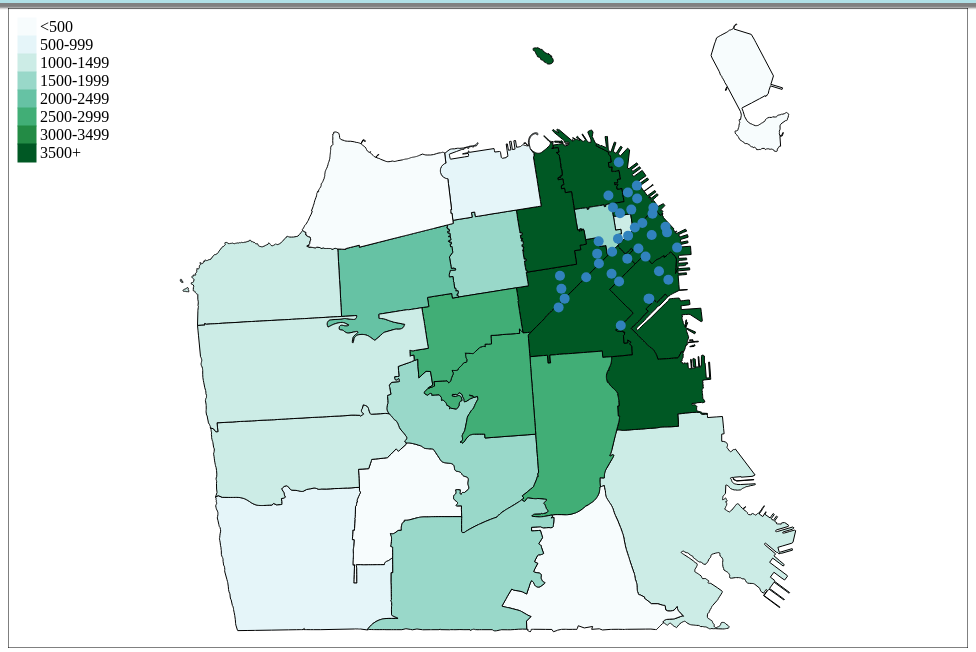
D3 v4 page, settled after 480 driven frames (8 s of simulated time); the page loaded 3 data file(s).


        var width = 960,
        height = 640;
        
var ds = [
  {zip:94102, name:"Hayes Valley"},
  {zip:94103, name:"SoMa"},
  {zip:94105, name:"Financial District"},
  {zip:94107, name:"Portrero Hill"},
  {zip:94108, name:"Chinatown"},
  {zip:94109, name:"Russian Hill"},
  {zip:94110, name:"Mission District"},
  {zip:94111, name:"Embarcadero North"},
  {zip:94112, name:"Ingleside"},
  {zip:94114, name:"Castro"},
  {zip:94115, name:"Pacific Heights"},
  {zip:94116, name:"Outer Sunset"},
  {zip:94117, name:"Haight"},
  {zip:94118, name:"Richmond"},
  {zip:94121, name:"Outer Richmond"},
  {zip:94122, name:"Sunset District"},
  {zip:94123, name:"Marina"},
  {zip:94124, name:"Bayview"},
  {zip:94127, name:"West Portal"},
  {zip:94129, name:"Presidio"},
  {zip:94130, name:"Treasure Island"},
  {zip:94131, name:"Twin Peaks"},
  {zip:94132, name:"Lake Merced"},
  {zip:94133, name:"North Beach"},
  {zip:94134, name:"Visitacion Valley"},
  {zip:94158, name:"Outer Mission"},
  {zip:94104, name:"Embarcadero"}
]

        function getColor(d){
          if (d < 500){
            return "#f7fcfd";
          } else if (d < 1000){
            return "#e5f5f9";
          } else if (d < 1500){
            return "#ccece6";
          } else if (d < 2000){
            return "#99d8c9";
          } else if (d < 2500){
            return "#66c2a4";
          } else if (d < 3000){
            return "#41ae76";
          } else if (d < 3500){
            return "#238b45";
          } else {
            return "#005824";
          }
        }
            var tooltip = d3.select(".show")
              .append('div')
              .attr('class', 'tooltip');
              tooltip.append('div')
              .attr('class', 'num');
            
            var svg = d3.select(".show")
                  .append("svg")
                  //.attr("x", "100")
                  //.attr("y", "100")
                  .attr( "width", width)
                  .attr( "height", height)
                  .attr("align","center");
                  //.attr("display", "block");
                  
            var g = svg.append( "g" );
            
            d3.queue()   // queue function loads all external data files asynchronously 
                .defer(d3.json, "data/zip.json") //our geometries
                .defer(d3.json, "data/stations.json") //stations
                .defer(d3.json, "data/subscribers.json")
                //.defer(d3.csv, "data/sfneighborhoods.csv") //neighborhood subscription data 
                .await(processData);
                
            function processData(error, sf, stations, subs){
                //console.log(sf.features.length);
                var projection = d3.geoMercator()
                                    .scale(1)
                                    .translate([0, 0]);

                // path generator, translate geoJson coordinates into SVG path codes
                var path = d3.geoPath()
                        .projection(projection);
                        
                var b = path.bounds(sf),
                s = 0.95/Math.max((b[1][0] - b[0][0])/width, (b[1][1] - b[0][1])/height),
                t = [(width - s *(b[1][0] + b[0][0]))/2, (height - s * (b[1][1] + b[0][1]))/2];
                
                projection
                    .scale(s)
                    .translate(t);
                
                g.append("rect").attr('width', width).attr('height', height)
                    .style('stroke', 'black').style('fill', 'none');

                var rateById = {}; // Create empty object for holding dataset
                  subs.forEach(function(d) {
                    rateById[d.zip] = +d.subs; // Create property for each ID (zip), give it value from rate
                  });

                sf.features.forEach(function(d){
                  //console.log(d.properties.zip)
                });
            
                g.selectAll("path").data(sf.features).enter().append("path")
                    .attr("d", path)
                    .style("fill", function(d){
                      if (rateById[d.properties.id]){
                        return getColor(rateById[d.properties.id]); 
                      } else {
                        return "#e5e6e8";
                      }
                    })
                    .style("stroke-width", "1")
                    .style("stroke", "black")

                    .on('mouseover', function(d){
                        var num = rateById[d.properties.id] 
                        var key = d.properties.id
                        var name;
                        for (var i in ds) {
                          if (ds.hasOwnProperty(i)) {
                            if(ds[i].zip == key){
                            name = ds[i].name;
                            }
                          }
                        }
                        tooltip.style('display', 'block')
                        tooltip.style('background', getColor(rateById[d.properties.id]))
                        tooltip.select('.num').html(name + ": " + num + ' subscriber rides');
                      })

                      .on('mouseout', function() {
                          tooltip.style('display', 'none');
                      })

                      .on('mousemove', function(d) {
                        tooltip.style('top', (d3.event.layerY + 10) + 'px')
                        .style('left', (d3.event.layerX + 10) + 'px');
                      });

                    
                svg.selectAll(".symbol")
                  .data(stations.features)
                  .enter().append("path")
                  .attr("class", "symbol")
                  .attr("d", path.pointRadius(5))
                  .style("fill", "#3182bd")
                  .on('mouseover', function(d){
                        var name = d.properties.name
                        tooltip.style('display', 'block')
                        tooltip.style('background', "#3182bd")
                        tooltip.style('color', "white")
                        tooltip.select('.num').html(name);
                  })

                  .on('mouseout', function() {
                        tooltip.style('display', 'none')
                        tooltip.style('color', "red");
                  });

                  

          }

          // var title = d3.select(".show")
          // .append("div")
          // .attr("x", (width / 2))             
          // .attr("y", 0 - (height / 2))
          // .attr("text-anchor", "middle")  
          // .style("font-size", "18px") 
          // .style("text-decoration", "underline")  
          // .text("Number of Subscriber Rides by Neighborhood");

          var legendRectSize = 18;
          var legendSpacing = 4;

          var c = ["#f7fcfd", "#e5f5f9", "#ccece6", "#99d8c9", "#66c2a4", "#41ae76", "#238b45", "#005824"]
          var color = d3.scaleOrdinal(c)
              .domain(["<500", "500-999", "1000-1499", "1500-1999", "2000-2499", "2500-2999", "3000-3499", "3500+"]);
              //.range(["#f7fcfd", "#e5f5f9", "#ccece6", "#99d8c9", "#66c2a4", "#41ae76", "#238b45", "#005824"]);

          var legend = svg.selectAll('.legend')
                          .data(color.domain())
                          .enter()
                          .append('g')
                          .attr('class', 'legend')
                          .attr('transform', function(d, i) {
                            var height = legendRectSize;
                            var x = 10;
                            var y = i * height + 10;
                            return 'translate(' + x + ',' + y + ')';
                          });

        legend.append('rect')
          .attr('width', legendRectSize)
          .attr('height', legendRectSize)
          .style('fill', color)
          .style('stroke', color);

        legend.append('text')
          .attr('x', legendRectSize + legendSpacing)
          .attr('y', legendRectSize - legendSpacing)
          .text(function(d) { return d; });

// var key = 94158;
// var name;
// for (var i in ds) {
//    if (ds.hasOwnProperty(i)) {
//     if(ds[i].zip == key){
//      name = ds[i].name;
//     }
//   }
// }
// console.log(key + " -> " + name)

    

### data: data/zip.json
{
 "type": "FeatureCollection",
 "features": [
  {
   "type": "Feature",
   "properties": {
    "state": "CA",
    "st_length_": 112600.0,
    "pop2010": 37233.0,
    "pop10_sqmi": 7645.0,
    "id": 94124,
    "po_name": "San Francisco",
    "zip": "94124",
    "zip_code": 94124.0,
    "sqmi": 4.87,
    "st_area_sh": 135725760.0,
    "multigeom": "F",
    "objectid": 55.0
   },
   "geometry": {
    "type": "Polygon",
    "coordinates": "[... 1 items]"
   }
  },
  {
   "type": "Feature",
   "properties": {
    "state": "CA",
    "st_length_": 37576.0,
    "pop2010": 19116.0,
    "pop10_sqmi": 11245.0,
    "id": 94127,
    "po_name": "San Francisco",
    "zip": "94127",
    "zip_code": 94127.0,
    "sqmi": 1.7,
    "st_area_sh": 47329283.0,
    "multigeom": "F",
    "objectid": 56.0
   },
   "geometry": {
    "type": "Polygon",
    "coordinates": "[... 1 items]"
   }
  },
  {
   "type": "Feature",
   "properties": {
    "state": "CA",
    "st_length_": 55831.0,
    "pop2010": 24202.0,
    "pop10_sqmi": 11153.0,
    "id": 94131,
    "po_name": "San Francisco",
    "zip": "94131",
    "zip_code": 94131.0,
    "sqmi": 2.17,
    "st_area_sh": 60629098.0,
    "multigeom": "F",
    "objectid": 57.0
   },
   "geometry": {
    "type": "Polygon",
    "coordinates": "[... 1 items]"
   }
  },
  {
   "type": "Feature",
   "properties": {
    "state": "CA",
    "st_length_": 53343.0,
    "pop2010": 26986.0,
    "pop10_sqmi": 6441.0,
    "id": 94132,
    "po_name": "San Francisco",
    "zip": "94132",
    "zip_code": 94132.0,
    "sqmi": 4.19,
    "st_area_sh": 112320844.0,
    "multigeom": "F",
    "objectid": 58.0
   },
   "geometry": {
    "type": "Polygon",
    "coordinates": "[... 1 items]"
   }
  },
  {
   "type": "Feature",
   "properties": {
    "state": "CA",
    "st_length_": 39352.0,
    "pop2010": 24966.0,
    "pop10_sqmi": 34200.0,
    "id": 94133,
    "po_name": "San Francisco",
    "zip": "94133",
    "zip_code": 94133.0,
    "sqmi": 0.73,
    "st_area_sh": 20409078.0,
    "multigeom": "T",
    "objectid": 59.0
   },
   "geometry": {
    "type": "Polygon",
    "coordinates": "[... 1 items]"
   }
  },
  {
   "type": "Feature",
   "properties": {
    "state": "CA",
    "st_length_": 39352.0,
    "pop2010": 24966.0,
    "pop10_sqmi": 34200.0,
    "id": 94133,
    "po_name": "San Francisco",
    "zip": "94133",
    "zip_code": 94133.0,
    "sqmi": 0.73,
    "st_area_sh": 20409078.0,
    "multigeom": "T",
    "objectid": 59.0
   },
   "geometry": {
    "type": "Polygon",
    "coordinates": "[... 1 items]"
   }
  },
  {
   "type": "Feature",
   "properties": {
    "state": "CA",
    "st_length_": 49280.0,
    "pop2010": 36129.0,
    "pop10_sqmi": 14058.0,
    "id": 94134,
    "po_name": "San Francisco",
    "zip": "94134",
    "zip_code": 94134.0,
    "sqmi": 2.57,
    "st_area_sh": 71754479.0,
    "multigeom": "F",
    "objectid": 60.0
   },
   "geometry": {
    "type": "Polygon",
    "coordinates": "[... 1 items]"
   }
  },
  {
   "type": "Feature",
   "properties": {
    "state": "CA",
    "st_length_": 33680.0,
    "pop2010": 4761.0,
    "pop10_sqmi": 9522.0,
    "id": 94158,
    "po_name": "San Francisco",
    "zip": "94158",
    "zip_code": 94158.0,
    "sqmi": 0.5,
    "st_area_sh": 13809548.0,
    "multigeom": "T",
    "objectid": 61.0
   },
   "geometry": {
    "type": "Polygon",
    "coordinates": "[... 1 items]"
   }
  },
  "... 24 more items"
 ]
}

### data: data/stations.json
{
 "type": "FeatureCollection",
 "features": [
  {
   "type": "Feature",
   "id": "1",
   "geometry": {
    "type": "Point",
    "coordinates": "[... 2 items]"
   },
   "properties": {
    "name": "2nd at Folsom"
   }
  },
  {
   "type": "Feature",
   "id": "2",
   "geometry": {
    "type": "Point",
    "coordinates": "[... 2 items]"
   },
   "properties": {
    "name": "2nd at South Park"
   }
  },
  {
   "type": "Feature",
   "id": "3",
   "geometry": {
    "type": "Point",
    "coordinates": "[... 2 items]"
   },
   "properties": {
    "name": "2nd at Townsend"
   }
  },
  {
   "type": "Feature",
   "id": "4",
   "geometry": {
    "type": "Point",
    "coordinates": "[... 2 items]"
   },
   "properties": {
    "name": "5th at Howard"
   }
  },
  {
   "type": "Feature",
   "id": "5",
   "geometry": {
    "type": "Point",
    "coordinates": "[... 2 items]"
   },
   "properties": {
    "name": "5th St at Folsom St"
   }
  },
  {
   "type": "Feature",
   "id": "6",
   "geometry": {
    "type": "Point",
    "coordinates": "[... 2 items]"
   },
   "properties": {
    "name": "Beale at Market"
   }
  },
  {
   "type": "Feature",
   "id": "7",
   "geometry": {
    "type": "Point",
    "coordinates": "[... 2 items]"
   },
   "properties": {
    "name": "Broadway St at Battery St"
   }
  },
  {
   "type": "Feature",
   "id": "8",
   "geometry": {
    "type": "Point",
    "coordinates": "[... 2 items]"
   },
   "properties": {
    "name": "Civic Center BART (7th at Market)"
   }
  },
  "... 29 more items"
 ]
}

### data: data/subscribers.json
[
 {
  "zip": 94102,
  "name": "Hayes Valley",
  "subs": 10465
 },
 {
  "zip": 94103,
  "name": "SoMa",
  "subs": 11399
 },
 {
  "zip": 94105,
  "name": "Financial District",
  "subs": 18560
 },
 {
  "zip": 94107,
  "name": "Portrero Hill",
  "subs": 28209
 },
 {
  "zip": 94108,
  "name": "Chinatown",
  "subs": 1915
 },
 {
  "zip": 94109,
  "name": "Russian Hill",
  "subs": 5054
 },
 {
  "zip": 94110,
  "name": "Mission District",
  "subs": 2825
 },
 {
  "zip": 94111,
  "name": "Embarcadero North",
  "subs": 12233
 },
 "... 19 more items"
]